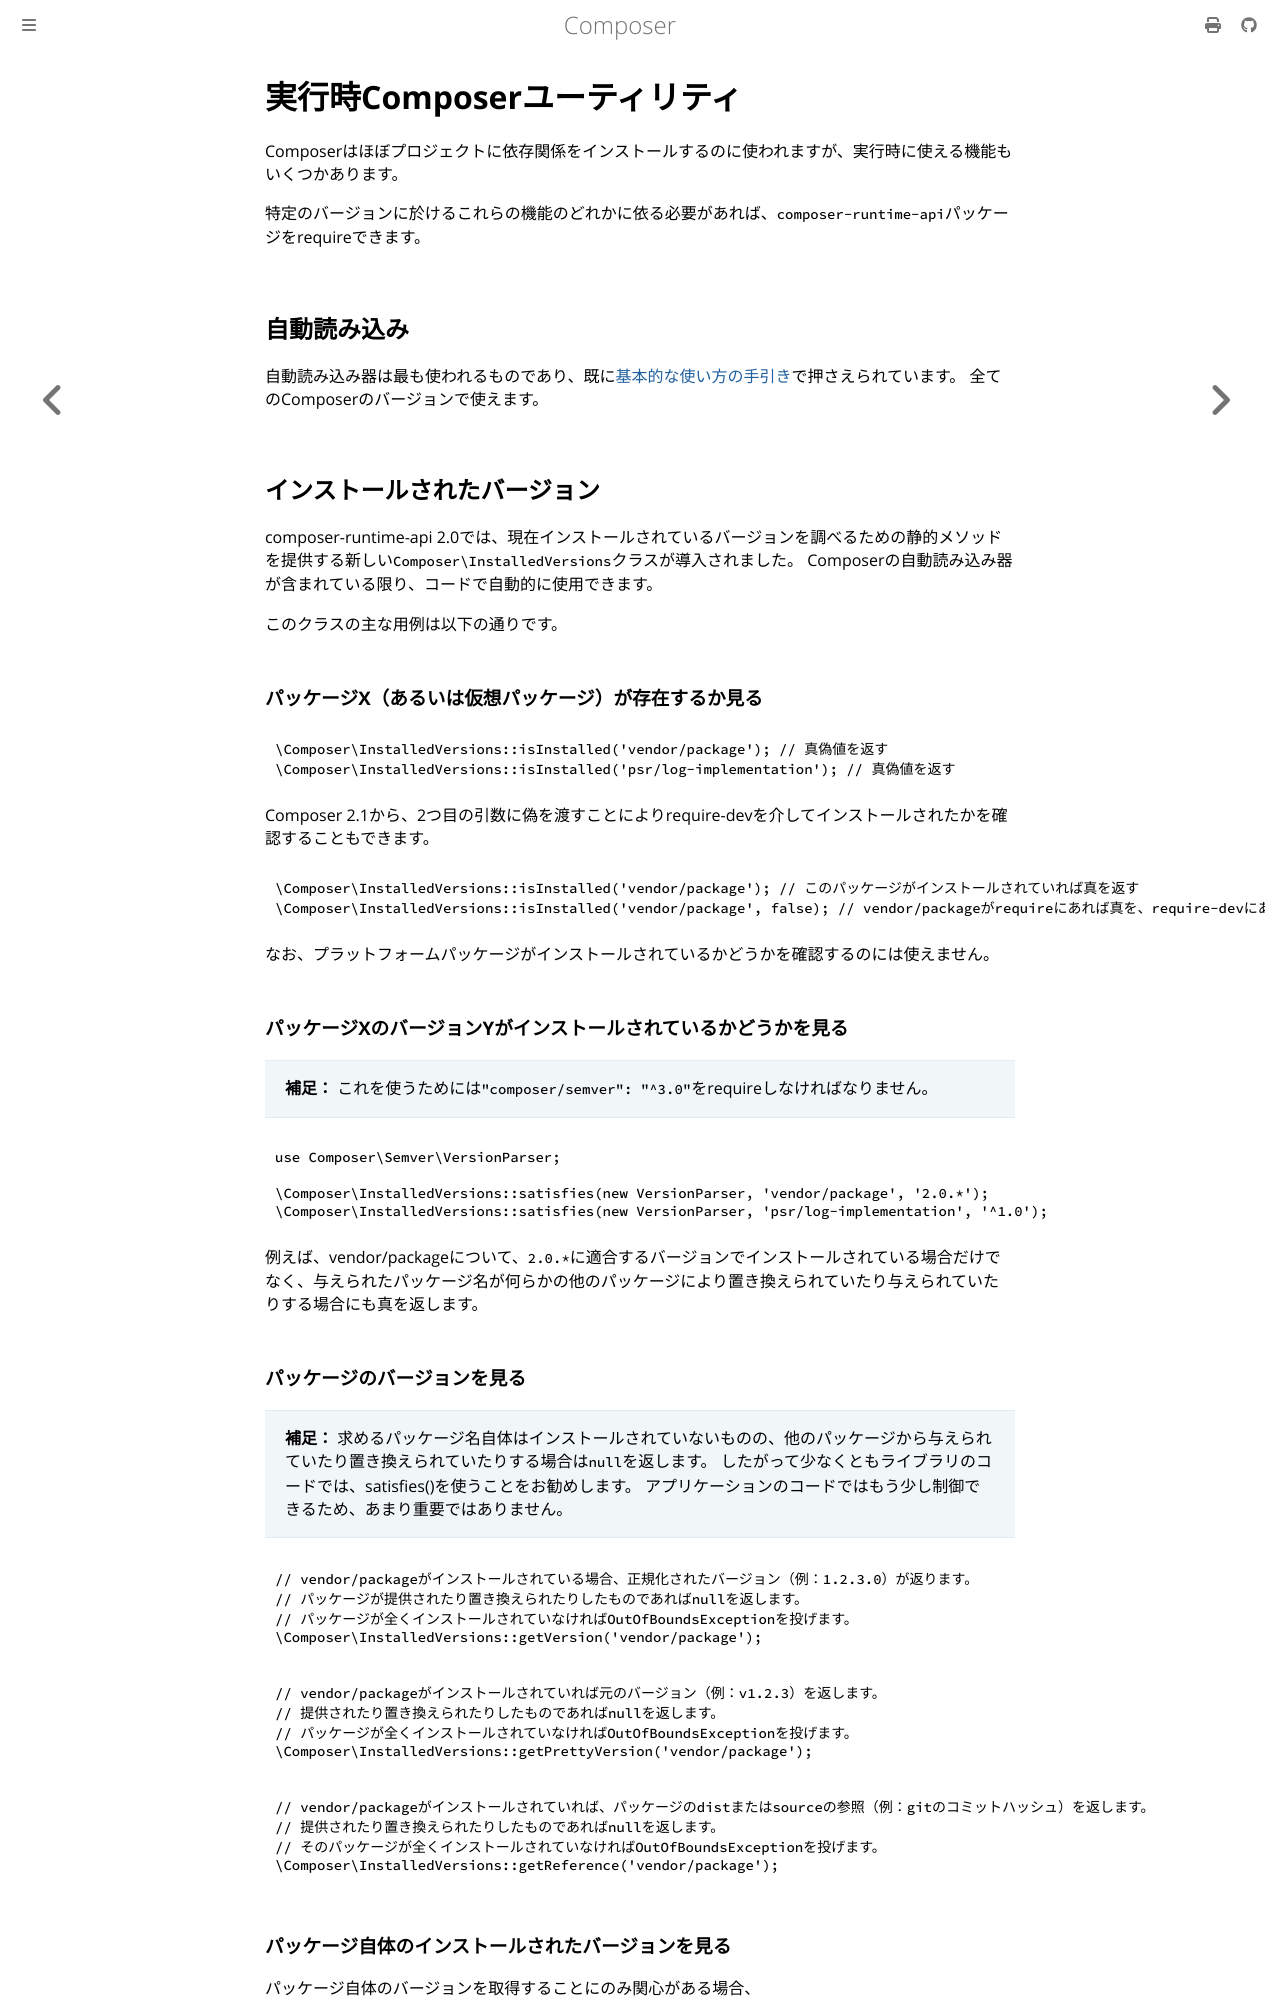

repository: gemmaro/composer · page: doc/07-runtime.html · generator: mdbook

# 実行時Composerユーティリティ

Composerはほぼプロジェクトに依存関係をインストールするのに使われますが、実行時に使える機能もいくつかあります。

特定のバージョンに於けるこれらの機能のどれかに依る必要があれば、`composer-runtime-api`パッケージをrequireできます。

## 自動読み込み

自動読み込み器は最も使われるものであり、既に[基本的な使い方の手引き](01-basic-usage.md#autoloading)で押さえられています。
全てのComposerのバージョンで使えます。

## インストールされたバージョン

composer-runtime-api
2.0では、現在インストールされているバージョンを調べるための静的メソッドを提供する新しい`Composer\InstalledVersions`クラスが導入されました。
Composerの自動読み込み器が含まれている限り、コードで自動的に使用できます。

このクラスの主な用例は以下の通りです。

### パッケージX（あるいは仮想パッケージ）が存在するか見る

```php
\Composer\InstalledVersions::isInstalled('vendor/package'); // 真偽値を返す
\Composer\InstalledVersions::isInstalled('psr/log-implementation'); // 真偽値を返す
```

Composer 2.1から、2つ目の引数に偽を渡すことによりrequire-devを介してインストールされたかを確認することもできます。

```php
\Composer\InstalledVersions::isInstalled('vendor/package'); // このパッケージがインストールされていれば真を返す
\Composer\InstalledVersions::isInstalled('vendor/package', false); // vendor/packageがrequireにあれば真を、require-devにあれば偽を返す
```

なお、プラットフォームパッケージがインストールされているかどうかを確認するのには使えません。

### パッケージXのバージョンYがインストールされているかどうかを見る

> **補足：** これを使うためには`"composer/semver": "^3.0"`をrequireしなければなりません。

```php
use Composer\Semver\VersionParser;

\Composer\InstalledVersions::satisfies(new VersionParser, 'vendor/package', '2.0.*');
\Composer\InstalledVersions::satisfies(new VersionParser, 'psr/log-implementation', '^1.0');
```

例えば、vendor/packageについて、`2.0.*`に適合するバージョンでインストールされている場合だけでなく、与えられたパッケージ名が何らかの他のパッケージにより置き換えられていたり与えられていたりする場合にも真を返します。

### パッケージのバージョンを見る

> **補足：**
> 求めるパッケージ名自体はインストールされていないものの、他のパッケージから与えられていたり置き換えられていたりする場合は`null`を返します。
> したがって少なくともライブラリのコードでは、satisfies()を使うことをお勧めします。
> アプリケーションのコードではもう少し制御できるため、あまり重要ではありません。

```php
// vendor/packageがインストールされている場合、正規化されたバージョン（例：1.2.3.0）が返ります。
// パッケージが提供されたり置き換えられたりしたものであればnullを返します。
// パッケージが全くインストールされていなければOutOfBoundsExceptionを投げます。
\Composer\InstalledVersions::getVersion('vendor/package');
```

```php
// vendor/packageがインストールされていれば元のバージョン（例：v1.2.3）を返します。
// 提供されたり置き換えられたりしたものであればnullを返します。
// パッケージが全くインストールされていなければOutOfBoundsExceptionを投げます。
\Composer\InstalledVersions::getPrettyVersion('vendor/package');
```

```php
// vendor/packageがインストールされていれば、パッケージのdistまたはsourceの参照（例：gitのコミットハッシュ）を返します。
// 提供されたり置き換えられたりしたものであればnullを返します。
// そのパッケージが全くインストールされていなければOutOfBoundsExceptionを投げます。
\Composer\InstalledVersions::getReference('vendor/package');
```
